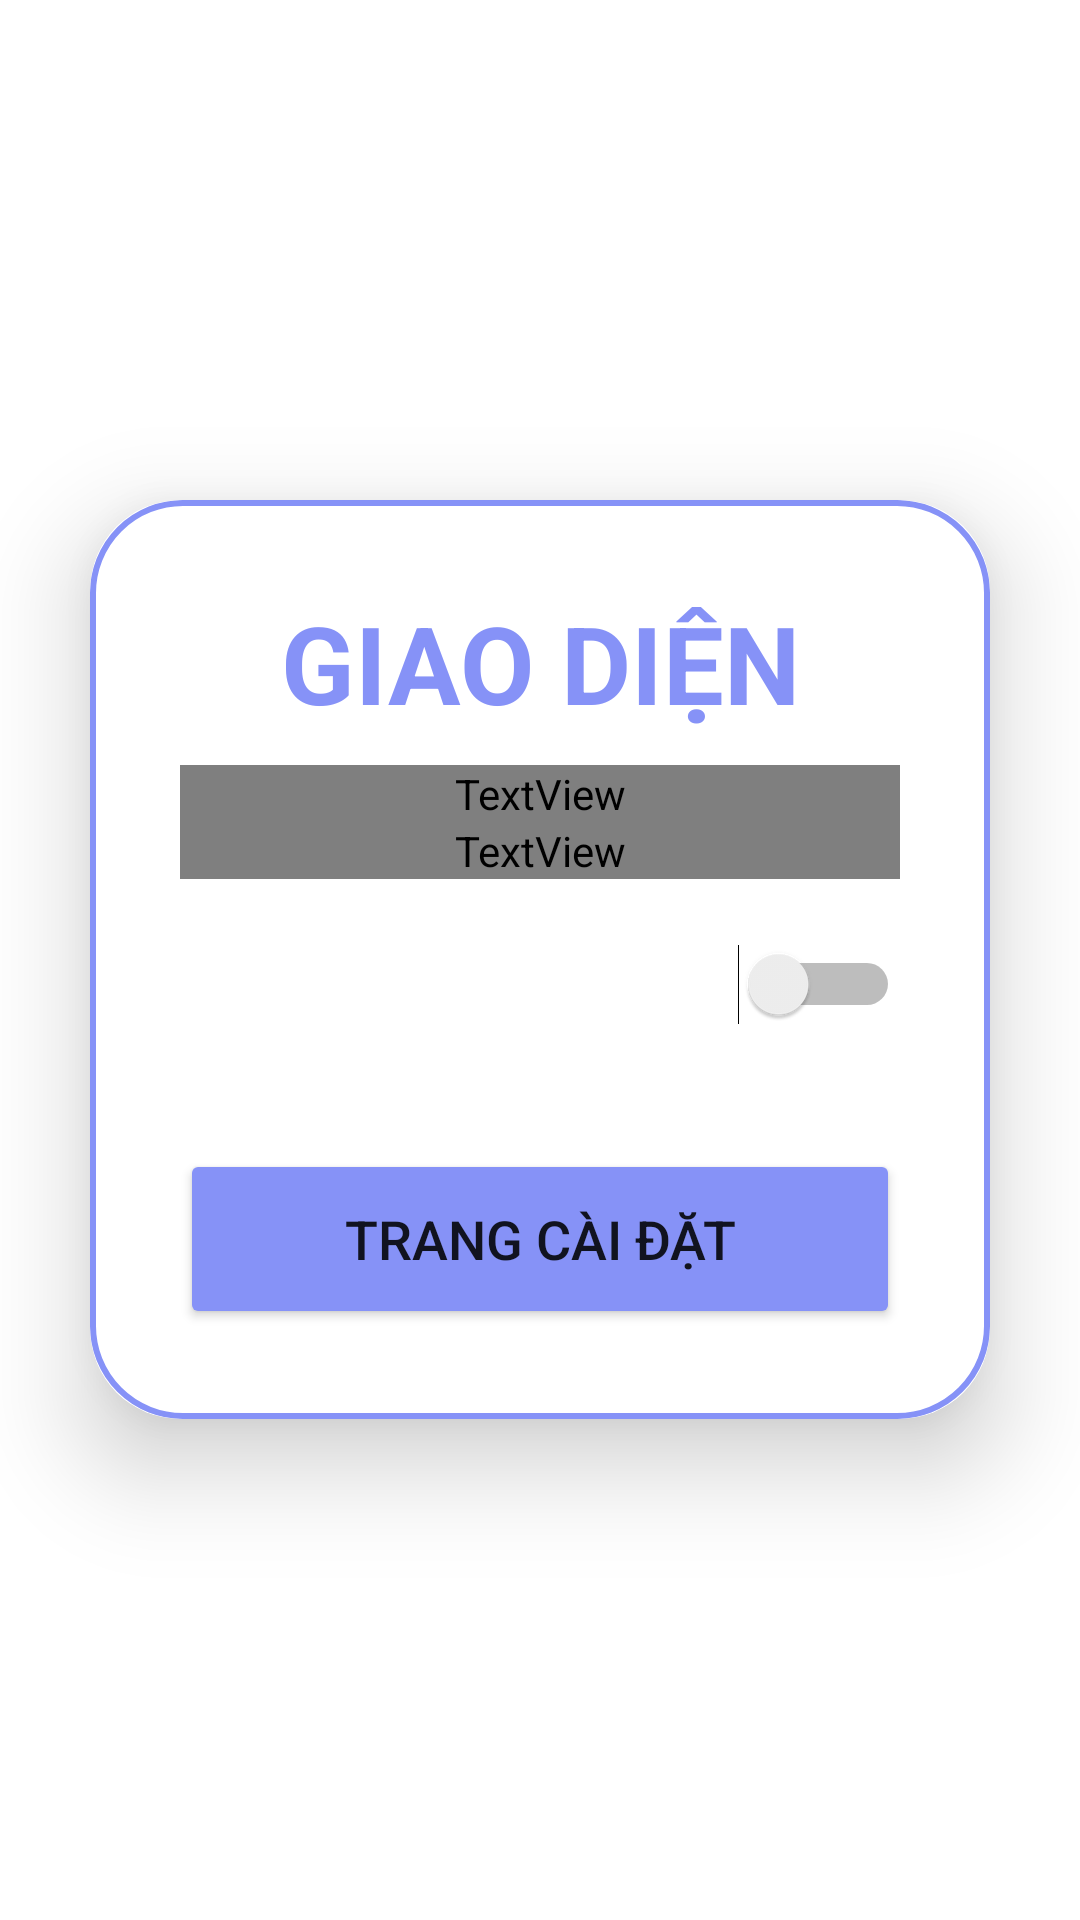

Produce the Android XML layout that renders to this screen, including the resource entries it uses.
<!-- AndroidManifest.xml: application theme Theme.NewsPaper -->
<!-- res/layout/activity_theme.xml -->
<?xml version="1.0" encoding="utf-8"?>
<LinearLayout xmlns:android="http://schemas.android.com/apk/res/android"
    xmlns:app="http://schemas.android.com/apk/res-auto"
    xmlns:tools="http://schemas.android.com/tools"
    android:layout_width="match_parent"
    android:layout_height="match_parent"
    android:background="@drawable/nenbao"
    android:gravity="center"
    android:orientation="vertical"
    tools:context=".user.ThemeActivity">

    <androidx.cardview.widget.CardView
        android:layout_width="match_parent"
        android:layout_height="wrap_content"
        android:layout_margin="30dp"
        app:cardCornerRadius="30dp"
        app:cardElevation="20dp">

        <LinearLayout
            android:layout_width="match_parent"
            android:layout_height="wrap_content"
            android:orientation="vertical"
            android:background="@drawable/custom_edittext"
            android:padding="30dp">

            <TextView
                android:id="@+id/textView"
                android:layout_width="match_parent"
                android:layout_height="wrap_content"
                android:layout_marginBottom="10dp"
                android:text="GIAO DIỆN"
                android:textAlignment="center"
                android:textColor="@color/Lavender"
                android:textSize="36sp"
                android:textStyle="bold" />

            <TextView
                android:id="@+id/light"
                android:layout_width="match_parent"
                android:layout_height="wrap_content"
                android:text="Light mode"
                android:textColor="?attr/tC"
                android:textSize="20sp" />

            <TextView
                android:id="@+id/textlight"
                android:layout_width="match_parent"
                android:layout_height="wrap_content"
                android:layout_below="@+id/light"
                android:text="Nhấn để tùy chỉnh giao diện phù hợp với bạn."
                android:textColor="?attr/tC"
                android:textSize="15sp" />

            <Switch
                android:id="@+id/mode"
                android:layout_width="match_parent"
                android:layout_height="50sp"
                android:layout_marginTop="10dp" />

            <Button
                android:id="@+id/btnback1"
                android:layout_width="match_parent"
                android:layout_height="60dp"
                android:layout_marginTop="30dp"
                android:backgroundTint="@color/Lavender"
                android:text="Trang cài Đặt"
                android:textSize="18sp"
                app:cornerRadius="20dp"
                tools:ignore="DuplicateSpeakableTextCheck" />
        </LinearLayout>
    </androidx.cardview.widget.CardView>
</LinearLayout>
<!-- resources referenced by this layout -->
<resources>
  <color name="Lavender">#8692f7</color>
  <!-- drawable custom_edittext (drawable) -->
  <?xml version="1.0" encoding="utf-8"?>
  <shape xmlns:android="http://schemas.android.com/apk/res/android"
      android:shape="rectangle">
  
   <stroke
       android:width="2dp"
       android:color="@color/Lavender"/>
      <corners
          android:radius="30dp"/>
  
  </shape>
  <style name="Theme.NewsPaper" parent="Base.Theme.NewsPaper" />
  <style name="Base.Theme.NewsPaper" parent="Theme.MaterialComponents.DayNight.DarkActionBar">
          
          
          <item name="colorPrimary">@color/purple_500</item>
          <item name="colorPrimaryVariant">@color/Lavender</item>
          <item name="colorOnPrimary">@color/white</item>
          
          <item name="colorSecondary">@color/teal_200</item>
          <item name="colorSecondaryVariant">@color/teal_700</item>
          <item name="colorOnSecondary">@color/black</item>
          
          <item name="android:statusBarColor">?attr/colorPrimaryVariant</item>
          
      </style>
  <color name="purple_500">#FF6200EE</color>
  <color name="white">#FFFFFFFF</color>
  <color name="teal_200">#FF03DAC5</color>
  <color name="teal_700">#FF018786</color>
  <color name="black">#FF000000</color>
</resources>
